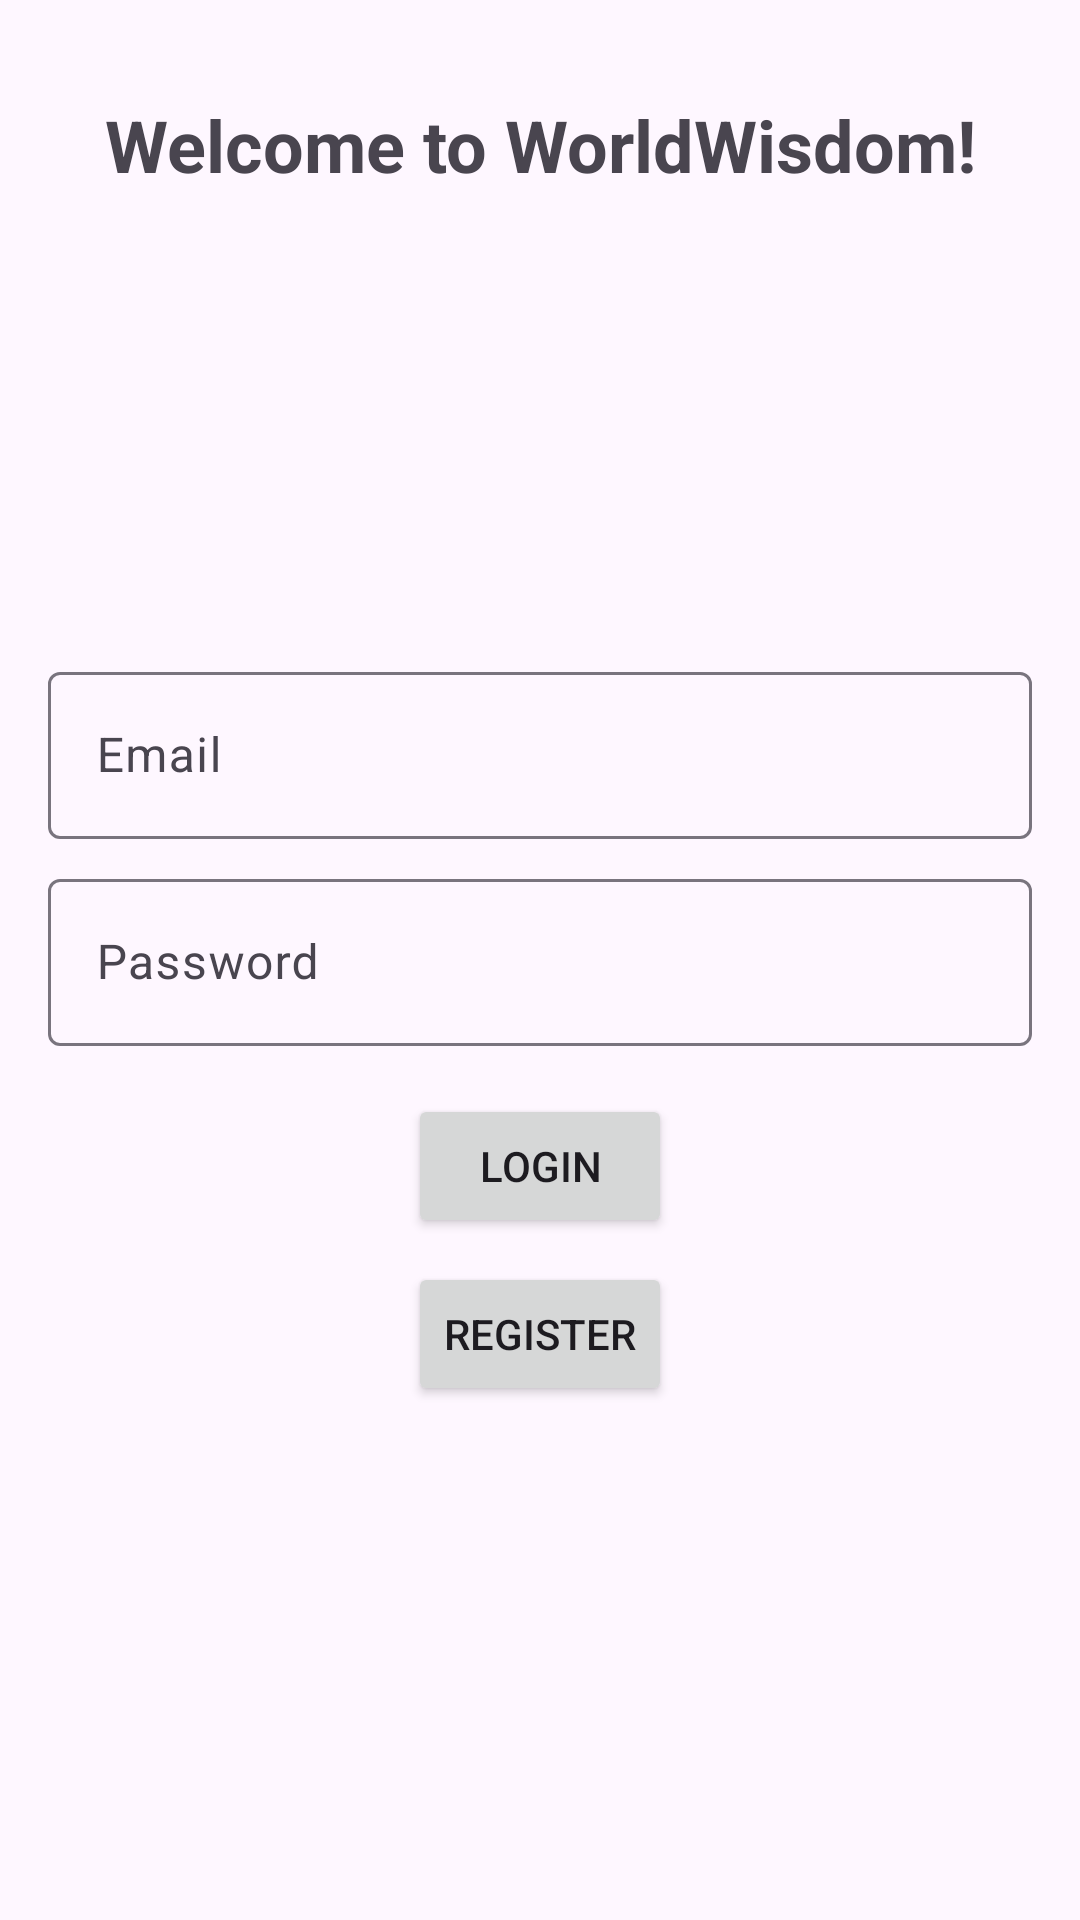

Here is an Android app screen rendered from its layout file. Give the layout XML and the strings, colors and styles it references.
<!-- AndroidManifest.xml: application theme Theme.ProjectWorldWisdom -->
<!-- res/layout/fragment_login.xml -->
<?xml version="1.0" encoding="utf-8"?>
<androidx.constraintlayout.widget.ConstraintLayout xmlns:android="http://schemas.android.com/apk/res/android"
    android:layout_width="match_parent"
    android:layout_height="match_parent"
    xmlns:app="http://schemas.android.com/apk/res-auto">

    <TextView
        android:id="@+id/textView"
        android:layout_width="wrap_content"
        android:layout_height="wrap_content"
        android:layout_marginTop="32dp"
        android:text="Welcome to WorldWisdom!"
        android:textSize="24sp"
        android:textStyle="bold"
        app:layout_constraintEnd_toEndOf="parent"
        app:layout_constraintStart_toStartOf="parent"
        app:layout_constraintTop_toTopOf="parent" />

    <com.google.android.material.textfield.TextInputLayout
        android:id="@+id/textInputLayout"
        android:layout_width="0dp"
        android:layout_height="wrap_content"
        android:layout_marginStart="16dp"
        android:layout_marginEnd="16dp"
        app:layout_constraintBottom_toBottomOf="parent"
        app:layout_constraintEnd_toEndOf="parent"
        app:layout_constraintStart_toStartOf="parent"
        app:layout_constraintTop_toBottomOf="@+id/textView"
        app:layout_constraintVertical_bias="0.3">

        <com.google.android.material.textfield.TextInputEditText
            android:id="@+id/tiet_email"
            android:layout_width="match_parent"
            android:layout_height="wrap_content"
            android:hint="Email" />
    </com.google.android.material.textfield.TextInputLayout>

    <com.google.android.material.textfield.TextInputLayout
        android:id="@+id/textInputLayout2"
        android:layout_width="0dp"
        android:layout_height="wrap_content"
        android:layout_marginStart="16dp"
        android:layout_marginTop="8dp"
        android:layout_marginEnd="16dp"
        app:layout_constraintEnd_toEndOf="parent"
        app:layout_constraintStart_toStartOf="parent"
        app:layout_constraintTop_toBottomOf="@+id/textInputLayout">

        <com.google.android.material.textfield.TextInputEditText
            android:id="@+id/tiet_password"
            android:layout_width="match_parent"
            android:layout_height="wrap_content"
            android:hint="Password"
            android:inputType="text|textPassword" />
    </com.google.android.material.textfield.TextInputLayout>

    <Button
        android:id="@+id/bt_login"
        android:layout_width="wrap_content"
        android:layout_height="wrap_content"
        android:layout_marginTop="16dp"
        android:text="Login"
        app:layout_constraintEnd_toEndOf="parent"
        app:layout_constraintStart_toStartOf="parent"
        app:layout_constraintTop_toBottomOf="@+id/textInputLayout2" />

    <Button
        android:id="@+id/bt_register"
        android:layout_width="wrap_content"
        android:layout_height="wrap_content"
        android:layout_marginTop="8dp"
        android:text="Register"
        app:layout_constraintEnd_toEndOf="parent"
        app:layout_constraintStart_toStartOf="parent"
        app:layout_constraintTop_toBottomOf="@+id/bt_login" />

</androidx.constraintlayout.widget.ConstraintLayout>
<!-- resources referenced by this layout -->
<resources>
  <style name="Theme.ProjectWorldWisdom" parent="Base.Theme.ProjectWorldWisdom" />
  <style name="Base.Theme.ProjectWorldWisdom" parent="Theme.Material3.DayNight.NoActionBar">
          
          
  
          
          <item name="android:statusBarColor">@android:color/transparent</item>
  
          
          <item name="android:windowLightStatusBar">true</item>
      </style>
</resources>
